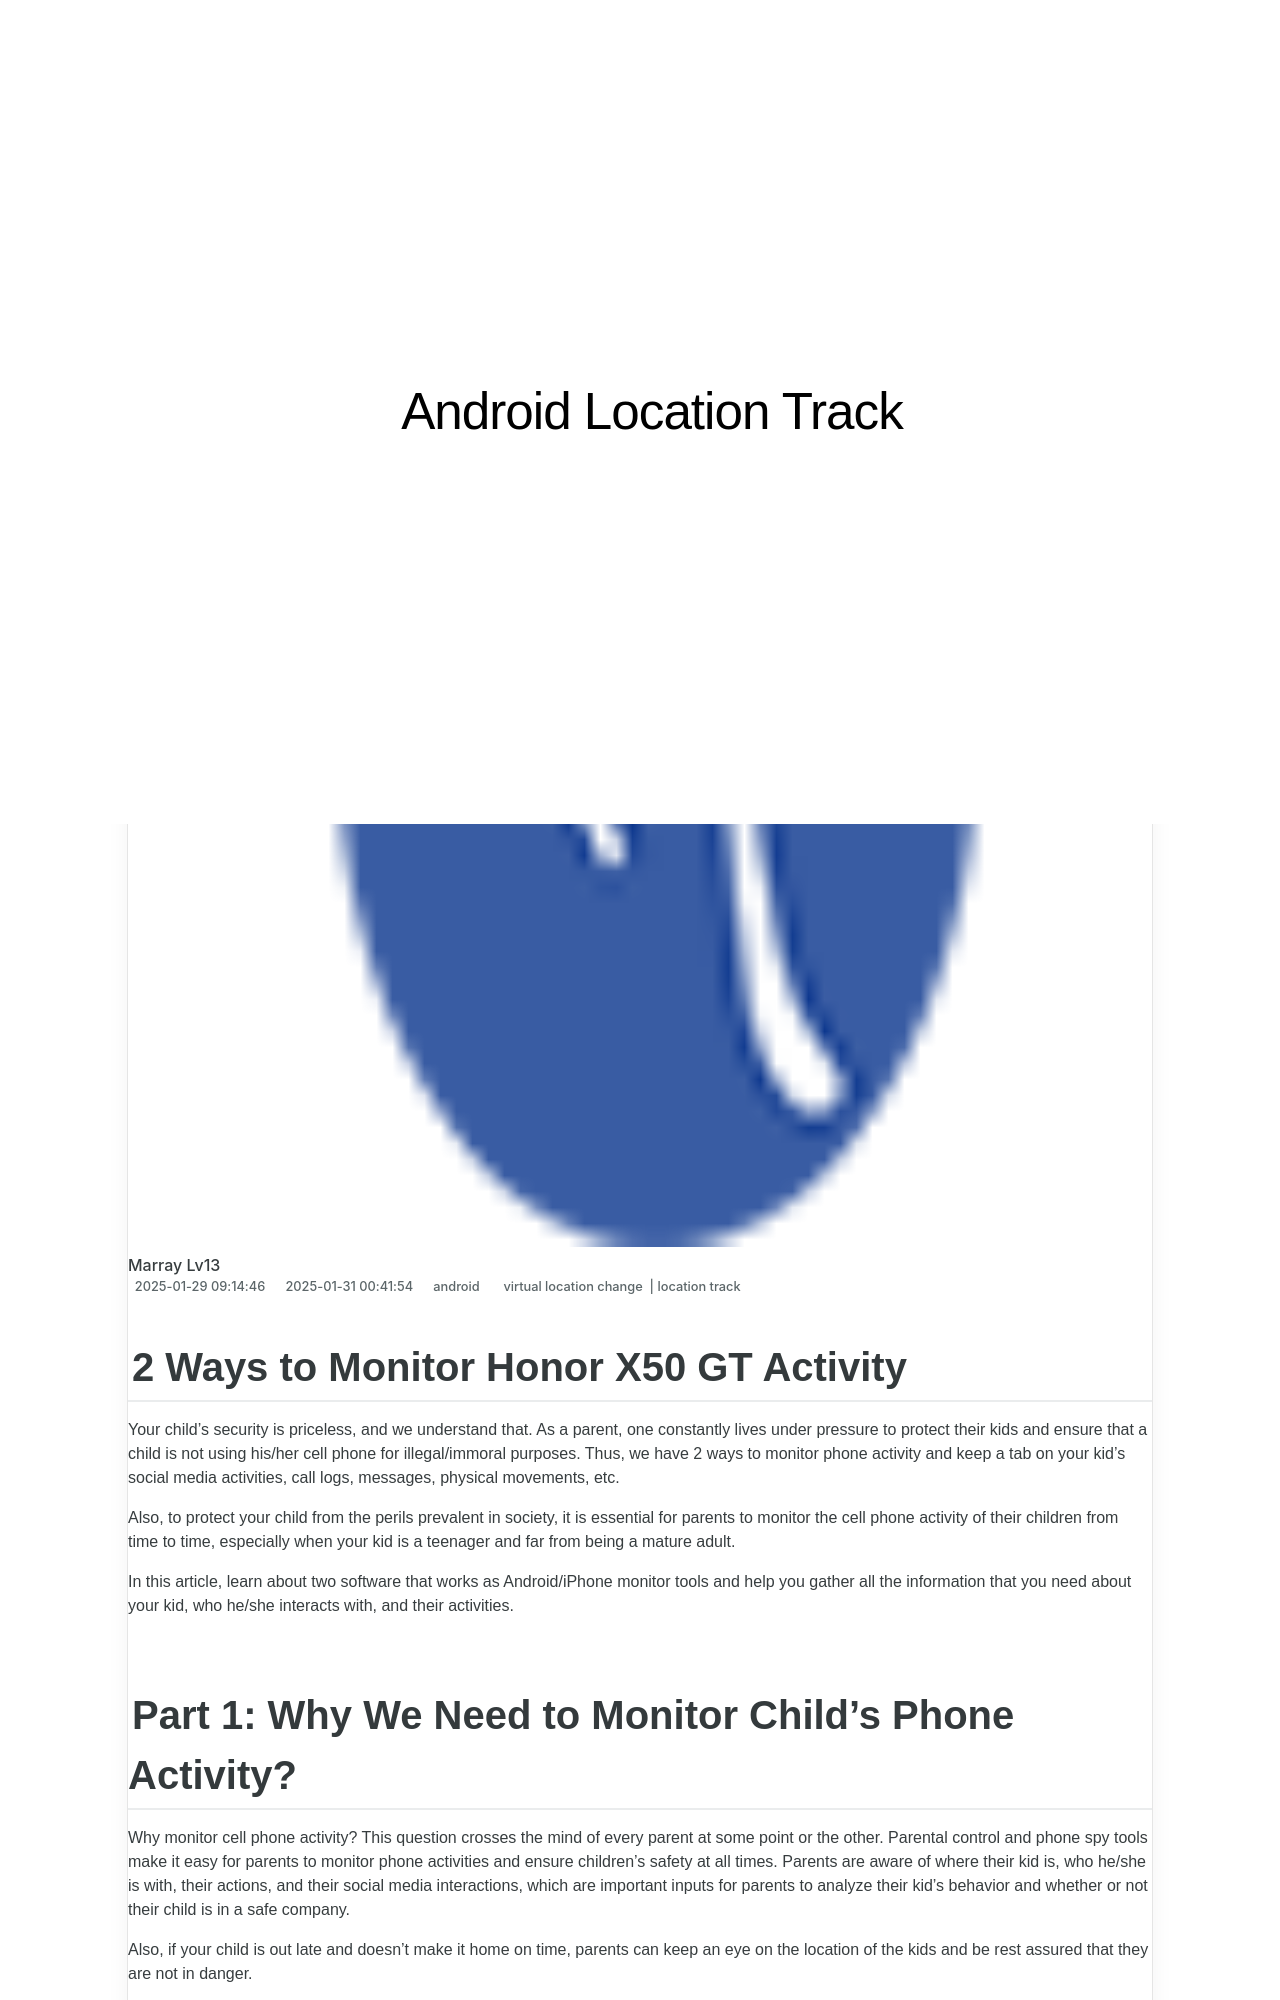

repository: techidaily/site-android-location-track · page: 2-ways-to-monitor-honor-x50-gt-activity-drfone-by-drfone-virtual-android/index.html · generator: jekyll

---
title: 2 Ways to Monitor Honor X50 GT Activity | Dr.fone
date: 2025-01-29T09:14:46.938Z
updated: 2025-01-31T00:41:54.423Z
tags: 
  - virtual location change
  - location track
categories:
  - android
description: This article describes 2 Ways to Monitor Honor X50 GT Activity
excerpt: This article describes 2 Ways to Monitor Honor X50 GT Activity
keywords: Location Track for X50 GT,track location
thumbnail: https://thmb.techidaily.com/5996397f505d52b0f60ffe77c36fd8859621590a57dd0707f44eeaa06c560dbc.jpg
---

## 2 Ways to Monitor Honor X50 GT Activity

Your child’s security is priceless, and we understand that. As a parent, one constantly lives under pressure to protect their kids and ensure that a child is not using his/her cell phone for illegal/immoral purposes. Thus, we have 2 ways to monitor phone activity and keep a tab on your kid’s social media activities, call logs, messages, physical movements, etc.

Also, to protect your child from the perils prevalent in society, it is essential for parents to monitor the cell phone activity of their children from time to time, especially when your kid is a teenager and far from being a mature adult.

In this article, learn about two software that works as Android/iPhone monitor tools and help you gather all the information that you need about your kid, who he/she interacts with, and their activities.
